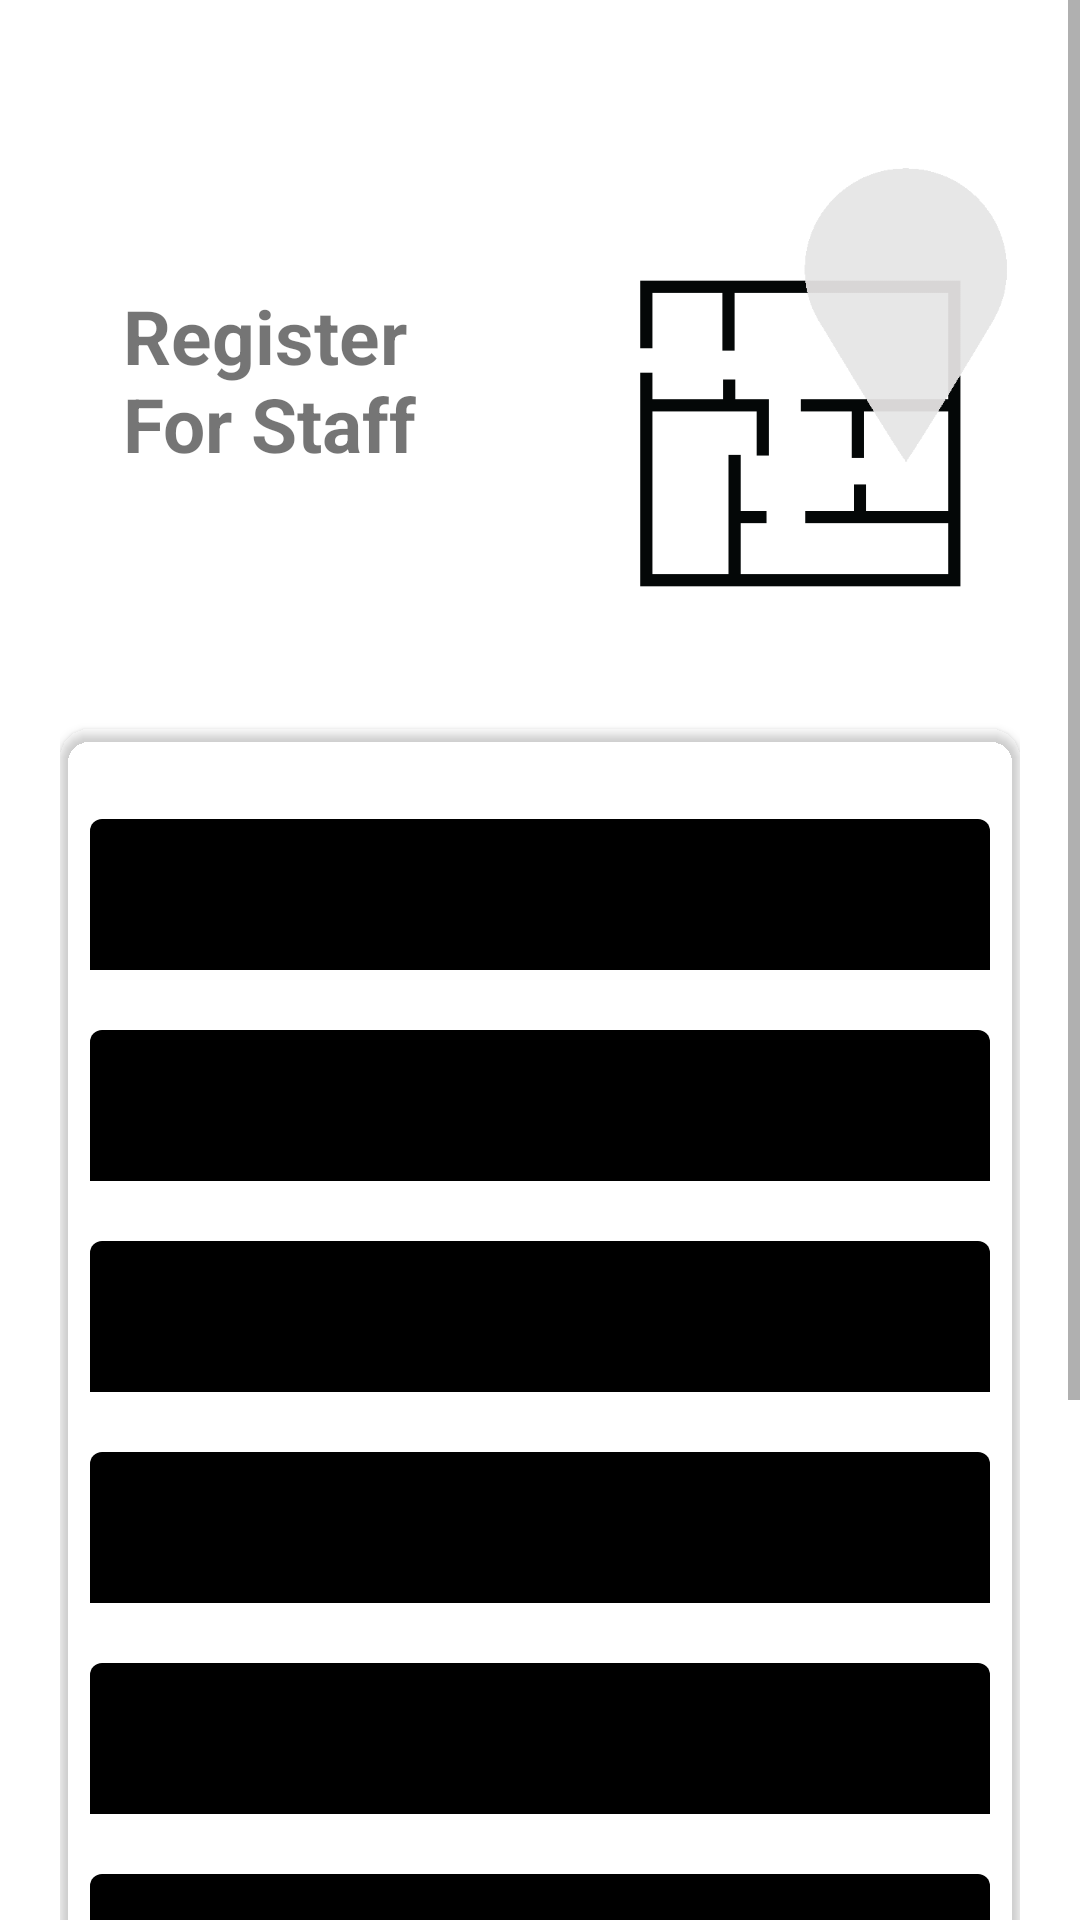

Write the Android layout XML for this screen, with the resource values it uses.
<!-- AndroidManifest.xml: application theme Theme.Team23Project -->
<!-- res/layout/register_staff.xml -->
<?xml version="1.0" encoding="utf-8"?>
<RelativeLayout xmlns:android="http://schemas.android.com/apk/res/android"
    xmlns:app="http://schemas.android.com/apk/res-auto"
    xmlns:tools="http://schemas.android.com/tools"
    android:layout_width="match_parent"
    android:layout_height="match_parent"
    android:layout_gravity="center"
    tools:context=".UserRegisterActivityStaff"
    android:background="@color/register_bk_color"
    android:focusableInTouchMode="true"
    android:gravity="center">

    <ScrollView
        android:layout_width="match_parent"
        android:layout_height="match_parent"
        android:layout_alignParentTop="true"
        tools:ignore="UselessParent">

        <LinearLayout
            android:layout_width="match_parent"
            android:layout_height="wrap_content"
            android:layout_marginTop="30dp"
            android:orientation="vertical"
            android:padding="20dp">

            <RelativeLayout
                android:layout_width="match_parent"
                android:layout_height="wrap_content">

                <TextView
                    style="@style/viewParent.headerText.NoMode"
                    android:layout_alignParentStart="true"
                    android:layout_centerVertical="true"
                    android:layout_marginStart="21dp"
                    android:text="@string/register_nfor_staff"
                    android:textColor="@color/whiteTextColor" />

                <ImageView
                    android:layout_width="203dp"
                    android:layout_height="145dp"
                    android:layout_alignParentStart="true"
                    android:layout_alignParentTop="true"
                    android:layout_centerVertical="true"
                    android:layout_marginStart="168dp"
                    android:layout_marginTop="8dp"
                    android:src="@drawable/white_logo"
                    android:contentDescription="@string/logo_image" />

            </RelativeLayout>

            <androidx.cardview.widget.CardView
                android:layout_width="match_parent"
                android:layout_height="wrap_content"
                android:layout_marginTop="40dp"
                android:layout_marginBottom="20dp"
                app:cardBackgroundColor="@color/whiteTextColor"
                app:cardCornerRadius="10dp">

                <LinearLayout
                    android:layout_width="match_parent"
                    android:layout_height="wrap_content"
                    android:layout_margin="10dp"
                    android:orientation="vertical">

                    <com.google.android.material.textfield.TextInputLayout
                        android:id="@+id/staffFirstNameInput"
                        style="@style/parent"
                        android:layout_marginTop="@dimen/loginViewsMargin"
                        app:boxStrokeColor="#2E2E2E">

                        <com.google.android.material.textfield.TextInputEditText
                            android:id="@+id/firstNameStaffTxt"
                            style="@style/modifiedEditText"
                            android:backgroundTint="@color/black"
                            android:hint="@string/first_name"
                            android:inputType="textPersonName"
                            android:maxLines="1" />

                    </com.google.android.material.textfield.TextInputLayout>

                    <com.google.android.material.textfield.TextInputLayout
                        android:id="@+id/staffLastNameInput"
                        style="@style/parent"
                        android:layout_marginTop="@dimen/registerViewsMargin"
                        app:boxStrokeColor="#2E2E2E">

                        <com.google.android.material.textfield.TextInputEditText
                            android:id="@+id/lastNameStaffTxt"
                            style="@style/modifiedEditText"
                            android:backgroundTint="@color/black"
                            android:hint="@string/last_name"
                            android:inputType="textPersonName"
                            android:maxLines="1" />

                    </com.google.android.material.textfield.TextInputLayout>

                    <com.google.android.material.textfield.TextInputLayout
                        android:id="@+id/staffEmailInput"
                        style="@style/parent"
                        android:layout_marginTop="@dimen/registerViewsMargin"
                        app:boxStrokeColor="#2E2E2E">

                        <com.google.android.material.textfield.TextInputEditText
                            android:id="@+id/emailAdrStaffTxt"
                            style="@style/modifiedEditText"
                            android:backgroundTint="@color/black"
                            android:hint="@string/email"
                            android:inputType="textEmailAddress"
                            android:maxLines="1" />

                    </com.google.android.material.textfield.TextInputLayout>

                    <com.google.android.material.textfield.TextInputLayout
                        android:id="@+id/staffSchoolInput"
                        style="@style/parent"
                        android:layout_marginTop="@dimen/registerViewsMargin"
                        app:boxStrokeColor="#2E2E2E">

                        <com.google.android.material.textfield.TextInputEditText
                            android:id="@+id/schoolStaffTxt"
                            style="@style/modifiedEditText"
                            android:backgroundTint="@color/black"
                            android:hint="@string/school"
                            android:inputType="text"
                            android:maxLines="1" />

                    </com.google.android.material.textfield.TextInputLayout>

                    <com.google.android.material.textfield.TextInputLayout
                        android:id="@+id/staffAdminInput"
                        style="@style/parent"
                        android:layout_marginTop="@dimen/registerViewsMargin"
                        app:boxStrokeColor="#2E2E2E">

                        <com.google.android.material.textfield.TextInputEditText
                            android:id="@+id/adminTxt"
                            style="@style/modifiedEditText"
                            android:backgroundTint="@color/black"
                            android:hint="@string/admin"
                            android:inputType="text"
                            android:maxLines="1" />

                    </com.google.android.material.textfield.TextInputLayout>

                    <com.google.android.material.textfield.TextInputLayout
                        android:id="@+id/staffPassInput"
                        style="@style/parent"
                        android:layout_marginTop="@dimen/registerViewsMargin"
                        app:boxStrokeColor="#2E2E2E">

                        <com.google.android.material.textfield.TextInputEditText
                            android:id="@+id/passwordStaffRegTxt"
                            style="@style/modifiedEditText"
                            android:backgroundTint="@color/black"
                            android:hint="@string/password"
                            android:inputType="textPassword"
                            android:maxLines="1" />

                    </com.google.android.material.textfield.TextInputLayout>

                    <com.google.android.material.textfield.TextInputLayout
                        android:id="@+id/staffConfPassInput"
                        style="@style/parent"
                        android:layout_marginTop="@dimen/registerViewsMargin"
                        app:boxStrokeColor="#2E2E2E">

                        <com.google.android.material.textfield.TextInputEditText
                            android:id="@+id/passwordConfirmStaffRegTxt"
                            style="@style/modifiedEditText"
                            android:backgroundTint="@color/black"
                            android:hint="@string/confirm_password"
                            android:inputType="textPassword"
                            android:maxLines="1" />

                    </com.google.android.material.textfield.TextInputLayout>

                    <br.com.simplepass.loadingbutton.customViews.CircularProgressButton
                        android:id="@+id/submitStaffRegBtn"
                        style="@style/loginButton"
                        android:layout_gravity="center_horizontal"
                        android:layout_marginTop="@dimen/loginViewsMargin"
                        android:text="@string/register"
                        app:initialCornerAngle="27dp"
                        app:spinning_bar_color="#FFF"
                        app:spinning_bar_padding="6dp"
                        app:spinning_bar_width="4dp" />

                    <TextView
                        android:id="@+id/backToSignIn"
                        android:layout_width="wrap_content"
                        android:layout_height="wrap_content"
                        android:layout_gravity="center"
                        android:layout_marginTop="8dp"
                        android:text="@string/already_have_an_account_sign_in"
                        android:textColor="@color/darkTextColor"/>


                </LinearLayout>

            </androidx.cardview.widget.CardView>

        </LinearLayout>

    </ScrollView>

</RelativeLayout>
<!-- resources referenced by this layout -->
<resources>
  <dimen name="loginViewsMargin">20dp</dimen>
  <dimen name="registerViewsMargin">20dp</dimen>
  <!-- drawable white_logo: png bitmap (drawable, 32674 bytes) -->
  <string name="admin">Admin</string>
  <string name="already_have_an_account_sign_in">Already Have an Account? Sign in</string>
  <string name="confirm_password">Confirm Password</string>
  <string name="email">Email</string>
  <string name="first_name">First Name</string>
  <string name="last_name">Last Name</string>
  <string name="logo_image">Logo Image</string>
  <string name="password">Password</string>
  <string name="register">Register</string>
  <string name="register_nfor_staff">Register \nFor Staff</string>
  <string name="school">School</string>
  <style name="loginButton" parent="viewParent">
          <item name="android:background">@drawable/button_background_blue</item>
          <item name="android:textColor">@color/whiteTextColor</item>
          <item name="android:textStyle">bold</item>
      </style>
  <style name="modifiedEditText" parent="parent">
          <item name="android:textSize">@dimen/newsMoreTextSize</item>
          <item name="android:backgroundTint">@color/whiteTextColor</item>
      </style>
  <style name="parent">
          <item name="android:layout_width">match_parent</item>
          <item name="android:layout_height">wrap_content</item>
      </style>
  <style name="viewParent.headerText.NoMode">
          <item name="android:textColor">@color/darkTextColor</item>
      </style>
  <style name="Theme.Team23Project" parent="Theme.MaterialComponents.DayNight.DarkActionBar">
          
          <item name="colorPrimary">@color/register_bk_color</item>
          <item name="colorPrimaryVariant">@color/register_bk_color</item>
          <item name="colorOnPrimary">@color/white</item>
          
          <item name="colorSecondary">@color/teal_200</item>
          <item name="colorSecondaryVariant">@color/teal_700</item>
          <item name="colorOnSecondary">@color/white</item>
          
          <item name="android:statusBarColor" tools:targetApi="l">?attr/colorPrimaryVariant</item>
          
      </style>
  <style name="viewParent">
          <item name="android:layout_width">wrap_content</item>
          <item name="android:layout_height">wrap_content</item>
      </style>
  <dimen name="newsMoreTextSize">12sp</dimen>
  <!-- not gathered from this repository: default colours our renderer supplied (Android Studio template values) -->
  <color name="teal_200">#FF03DAC5</color>
  <color name="teal_700">#FF018786</color>
  <color name="black">#FF000000</color>
  <color name="white">#FFFFFFFF</color>
</resources>
